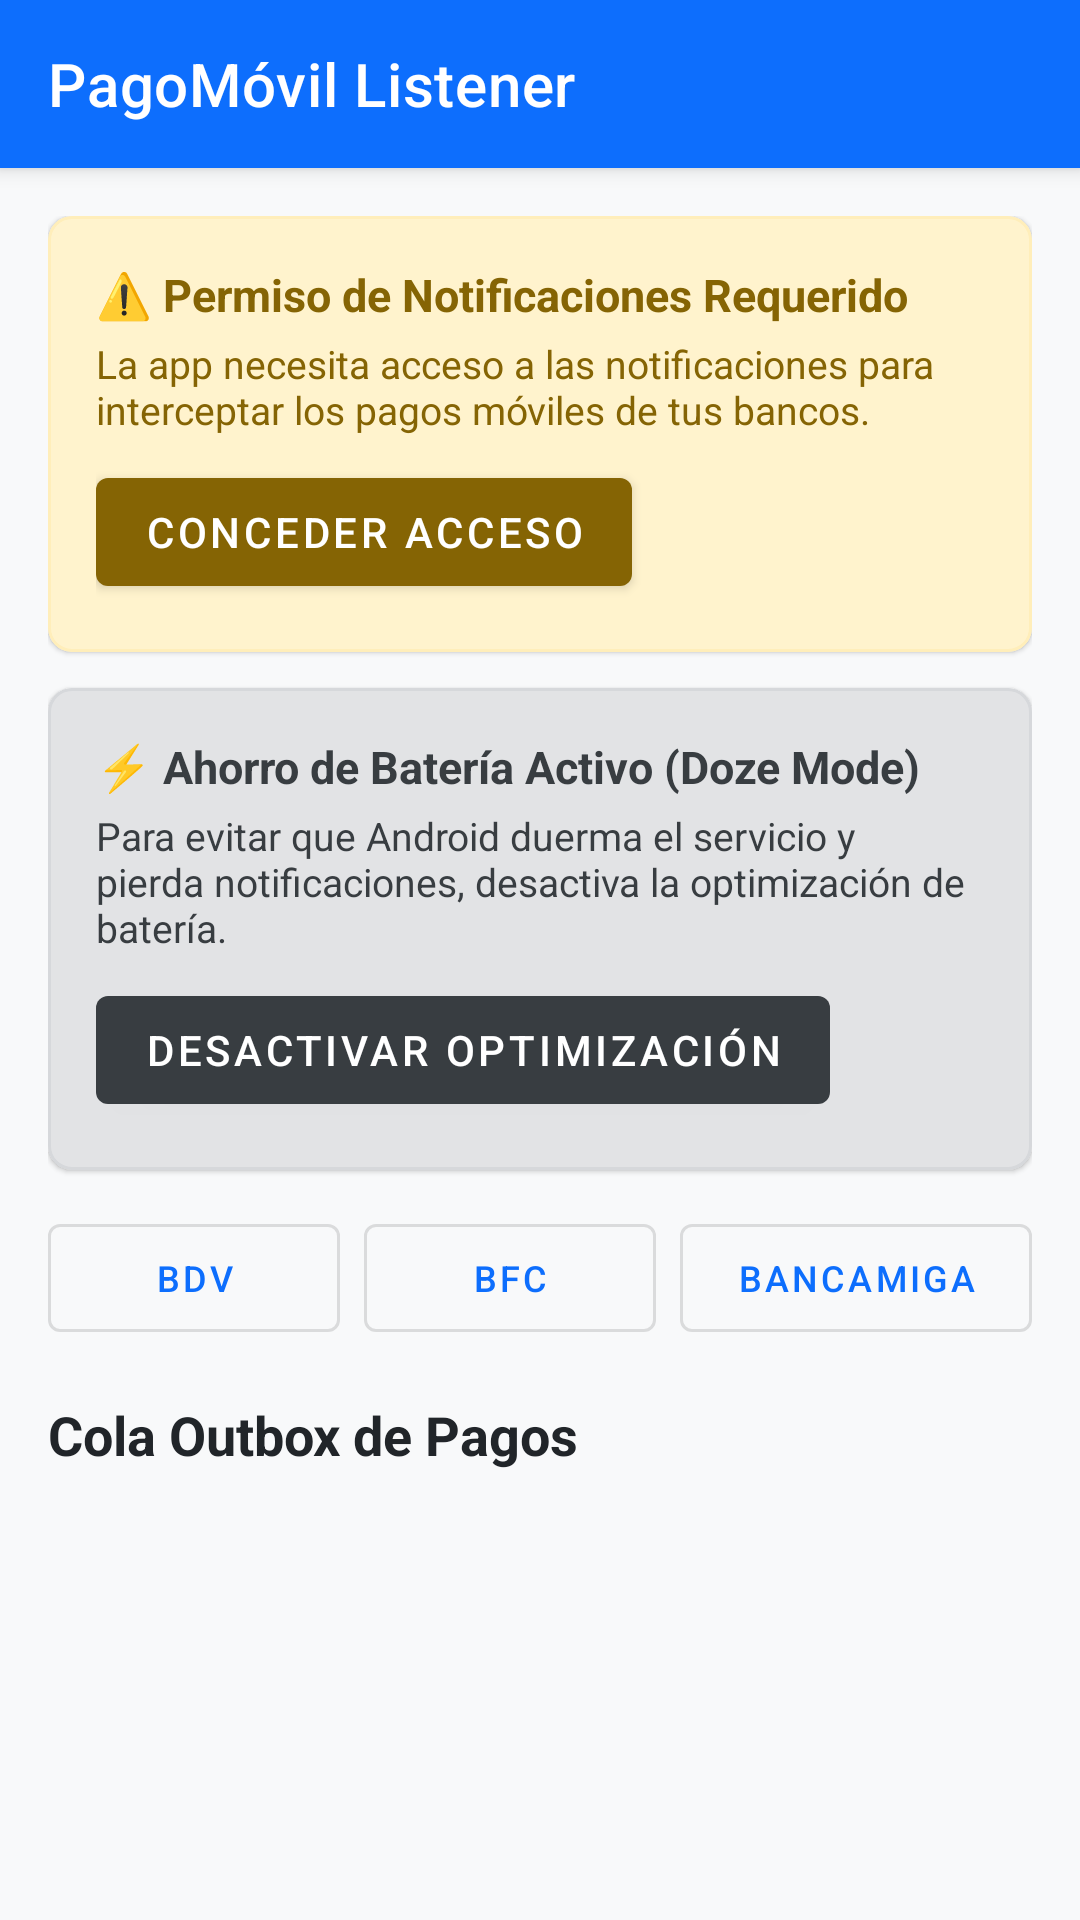

Produce the Android XML layout that renders to this screen, including the resource entries it uses.
<!-- AndroidManifest.xml: application theme Theme.PagoMovilListener -->
<!-- res/layout/activity_main.xml -->
<?xml version="1.0" encoding="utf-8"?>
<androidx.coordinatorlayout.widget.CoordinatorLayout
    xmlns:android="http://schemas.android.com/apk/res/android"
    xmlns:app="http://schemas.android.com/apk/res-auto"
    xmlns:tools="http://schemas.android.com/tools"
    android:layout_width="match_parent"
    android:layout_height="match_parent"
    android:background="#F8F9FA">

    <com.google.android.material.appbar.AppBarLayout
        android:layout_width="match_parent"
        android:layout_height="wrap_content">

        <com.google.android.material.appbar.MaterialToolbar
            android:id="@+id/toolbar"
            android:layout_width="match_parent"
            android:layout_height="?attr/actionBarSize"
            android:background="?attr/colorPrimary"
            app:title="@string/app_name"
            app:titleTextColor="@android:color/white" />

    </com.google.android.material.appbar.AppBarLayout>

    <androidx.core.widget.NestedScrollView
        android:layout_width="match_parent"
        android:layout_height="match_parent"
        app:layout_behavior="@string/appbar_scrolling_view_behavior">

        <LinearLayout
            android:layout_width="match_parent"
            android:layout_height="wrap_content"
            android:orientation="vertical"
            android:padding="16dp">

            
            <com.google.android.material.card.MaterialCardView
                android:id="@+id/cardPermissionWarning"
                android:layout_width="match_parent"
                android:layout_height="wrap_content"
                android:layout_marginBottom="12dp"
                app:cardBackgroundColor="#FFF3CD"
                app:strokeColor="#FFEEBA"
                app:strokeWidth="1dp"
                app:cardCornerRadius="8dp">

                <LinearLayout
                    android:layout_width="match_parent"
                    android:layout_height="wrap_content"
                    android:orientation="vertical"
                    android:padding="16dp">

                    <TextView
                        android:layout_width="wrap_content"
                        android:layout_height="wrap_content"
                        android:text="⚠️ Permiso de Notificaciones Requerido"
                        android:textStyle="bold"
                        android:textColor="#856404"
                        android:textSize="15sp" />

                    <TextView
                        android:layout_width="wrap_content"
                        android:layout_height="wrap_content"
                        android:layout_marginTop="4dp"
                        android:text="La app necesita acceso a las notificaciones para interceptar los pagos móviles de tus bancos."
                        android:textColor="#856404"
                        android:textSize="13sp" />

                    <com.google.android.material.button.MaterialButton
                        android:id="@+id/btnGrantPermission"
                        android:layout_width="wrap_content"
                        android:layout_height="wrap_content"
                        android:layout_marginTop="8dp"
                        android:text="Conceder Acceso"
                        app:backgroundTint="#856404"
                        android:textColor="@android:color/white" />

                </LinearLayout>

            </com.google.android.material.card.MaterialCardView>

            
            <com.google.android.material.card.MaterialCardView
                android:id="@+id/cardBatteryWarning"
                android:layout_width="match_parent"
                android:layout_height="wrap_content"
                android:layout_marginBottom="12dp"
                app:cardBackgroundColor="#E2E3E5"
                app:strokeColor="#D6D8DB"
                app:strokeWidth="1dp"
                app:cardCornerRadius="8dp">

                <LinearLayout
                    android:layout_width="match_parent"
                    android:layout_height="wrap_content"
                    android:orientation="vertical"
                    android:padding="16dp">

                    <TextView
                        android:layout_width="wrap_content"
                        android:layout_height="wrap_content"
                        android:text="⚡ Ahorro de Batería Activo (Doze Mode)"
                        android:textStyle="bold"
                        android:textColor="#383D41"
                        android:textSize="15sp" />

                    <TextView
                        android:layout_width="wrap_content"
                        android:layout_height="wrap_content"
                        android:layout_marginTop="4dp"
                        android:text="Para evitar que Android duerma el servicio y pierda notificaciones, desactiva la optimización de batería."
                        android:textColor="#383D41"
                        android:textSize="13sp" />

                    <com.google.android.material.button.MaterialButton
                        android:id="@+id/btnBatteryOptimization"
                        android:layout_width="wrap_content"
                        android:layout_height="wrap_content"
                        android:layout_marginTop="8dp"
                        android:text="Desactivar Optimización"
                        app:backgroundTint="#383D41"
                        android:textColor="@android:color/white" />

                </LinearLayout>

            </com.google.android.material.card.MaterialCardView>

            
            <LinearLayout
                android:layout_width="match_parent"
                android:layout_height="wrap_content"
                android:orientation="horizontal"
                android:layout_marginBottom="16dp">

                <com.google.android.material.button.MaterialButton
                    android:id="@+id/btnSimulateBdv"
                    style="@style/Widget.MaterialComponents.Button.OutlinedButton"
                    android:layout_width="0dp"
                    android:layout_height="wrap_content"
                    android:layout_weight="1"
                    android:layout_marginEnd="4dp"
                    android:textSize="12sp"
                    android:text="BDV" />

                <com.google.android.material.button.MaterialButton
                    android:id="@+id/btnSimulateBfc"
                    style="@style/Widget.MaterialComponents.Button.OutlinedButton"
                    android:layout_width="0dp"
                    android:layout_height="wrap_content"
                    android:layout_weight="1"
                    android:layout_marginHorizontal="4dp"
                    android:textSize="12sp"
                    android:text="BFC" />

                <com.google.android.material.button.MaterialButton
                    android:id="@+id/btnSimulateBancamiga"
                    style="@style/Widget.MaterialComponents.Button.OutlinedButton"
                    android:layout_width="0dp"
                    android:layout_height="wrap_content"
                    android:layout_weight="1.2"
                    android:layout_marginStart="4dp"
                    android:textSize="12sp"
                    android:text="Bancamiga" />

            </LinearLayout>

            
            <TextView
                android:layout_width="wrap_content"
                android:layout_height="wrap_content"
                android:text="Cola Outbox de Pagos"
                android:textStyle="bold"
                android:textSize="18sp"
                android:textColor="#212529"
                android:layout_marginBottom="8dp" />

            <TextView
                android:id="@+id/textEmptyState"
                android:layout_width="match_parent"
                android:layout_height="wrap_content"
                android:text="No se han capturado pagos aún. Las notificaciones entrantes de tus bancos aparecerán aquí."
                android:textAlignment="center"
                android:padding="32dp"
                android:textColor="#6C757D"
                android:visibility="gone" />

            <androidx.recyclerview.widget.RecyclerView
                android:id="@+id/recyclerView"
                android:layout_width="match_parent"
                android:layout_height="wrap_content"
                android:nestedScrollingEnabled="false"
                tools:listitem="@layout/item_payment" />

        </LinearLayout>

    </androidx.core.widget.NestedScrollView>

</androidx.coordinatorlayout.widget.CoordinatorLayout>
<!-- res/layout/item_payment.xml (included above) -->
<?xml version="1.0" encoding="utf-8"?>
<com.google.android.material.card.MaterialCardView
    xmlns:android="http://schemas.android.com/apk/res/android"
    xmlns:app="http://schemas.android.com/apk/res-auto"
    android:layout_width="match_parent"
    android:layout_height="wrap_content"
    android:layout_marginBottom="10dp"
    app:cardElevation="2dp"
    app:cardCornerRadius="8dp"
    app:cardBackgroundColor="@android:color/white">

    <LinearLayout
        android:layout_width="match_parent"
        android:layout_height="wrap_content"
        android:orientation="vertical"
        android:padding="14dp">

        <LinearLayout
            android:layout_width="match_parent"
            android:layout_height="wrap_content"
            android:orientation="horizontal"
            android:gravity="center_vertical">

            <TextView
                android:id="@+id/textBank"
                android:layout_width="0dp"
                android:layout_height="wrap_content"
                android:layout_weight="1"
                android:text="Banco de Venezuela"
                android:textStyle="bold"
                android:textSize="16sp"
                android:textColor="#212529" />

            <com.google.android.material.chip.Chip
                android:id="@+id/chipStatus"
                android:layout_width="wrap_content"
                android:layout_height="wrap_content"
                android:text="SYNCED"
                android:textColor="@android:color/white"
                android:textSize="11sp"
                app:chipCornerRadius="4dp"
                app:chipMinHeight="28dp" />

        </LinearLayout>

        <TextView
            android:id="@+id/textAmount"
            android:layout_width="wrap_content"
            android:layout_height="wrap_content"
            android:text="Bs. 1,00"
            android:textStyle="bold"
            android:textSize="20sp"
            android:textColor="#0D6EFD"
            android:layout_marginTop="4dp" />

        <LinearLayout
            android:layout_width="match_parent"
            android:layout_height="wrap_content"
            android:orientation="horizontal"
            android:layout_marginTop="6dp">

            <TextView
                android:id="@+id/textPhone"
                android:layout_width="0dp"
                android:layout_height="wrap_content"
                android:layout_weight="1"
                android:text="Tel: 0412-9897838"
                android:textSize="13sp"
                android:textColor="#495057" />

            <TextView
                android:id="@+id/textReference"
                android:layout_width="wrap_content"
                android:layout_height="wrap_content"
                android:text="Ref: 334023334023"
                android:textStyle="bold"
                android:textSize="13sp"
                android:textColor="#495057" />

        </LinearLayout>

        <TextView
            android:id="@+id/textDate"
            android:layout_width="wrap_content"
            android:layout_height="wrap_content"
            android:text="Fecha: 11-11-26 22:29"
            android:textSize="12sp"
            android:textColor="#6C757D"
            android:layout_marginTop="2dp" />

        <TextView
            android:id="@+id/textReceivedAt"
            android:layout_width="wrap_content"
            android:layout_height="wrap_content"
            android:text="Capturado: 11/11/2026 22:29:40"
            android:textSize="11sp"
            android:textColor="#ADB5BD"
            android:layout_marginTop="2dp" />

        
        <TextView
            android:id="@+id/textError"
            android:layout_width="match_parent"
            android:layout_height="wrap_content"
            android:textColor="#DC3545"
            android:textSize="12sp"
            android:visibility="gone"
            android:layout_marginTop="6dp" />

        <com.google.android.material.button.MaterialButton
            android:id="@+id/btnRetry"
            style="@style/Widget.MaterialComponents.Button.TextButton"
            android:layout_width="wrap_content"
            android:layout_height="wrap_content"
            android:text="Reintentar Sincronización"
            android:textColor="#DC3545"
            android:visibility="gone" />

    </LinearLayout>

</com.google.android.material.card.MaterialCardView>
<!-- resources referenced by this layout -->
<resources>
  <string name="app_name">PagoMóvil Listener</string>
  <style name="Theme.PagoMovilListener" parent="Theme.MaterialComponents.DayNight.NoActionBar">
          <item name="colorPrimary">@color/primary</item>
          <item name="colorPrimaryVariant">@color/primary_variant</item>
          <item name="colorOnPrimary">@color/on_primary</item>
          <item name="colorSecondary">@color/secondary</item>
          <item name="android:statusBarColor">@color/primary_variant</item>
          <item name="android:windowBackground">@color/background</item>
      </style>
  <color name="primary">#0D6EFD</color>
  <color name="primary_variant">#0A58CA</color>
  <color name="on_primary">#FFFFFF</color>
  <color name="secondary">#6C757D</color>
  <color name="background">#F8F9FA</color>
</resources>
